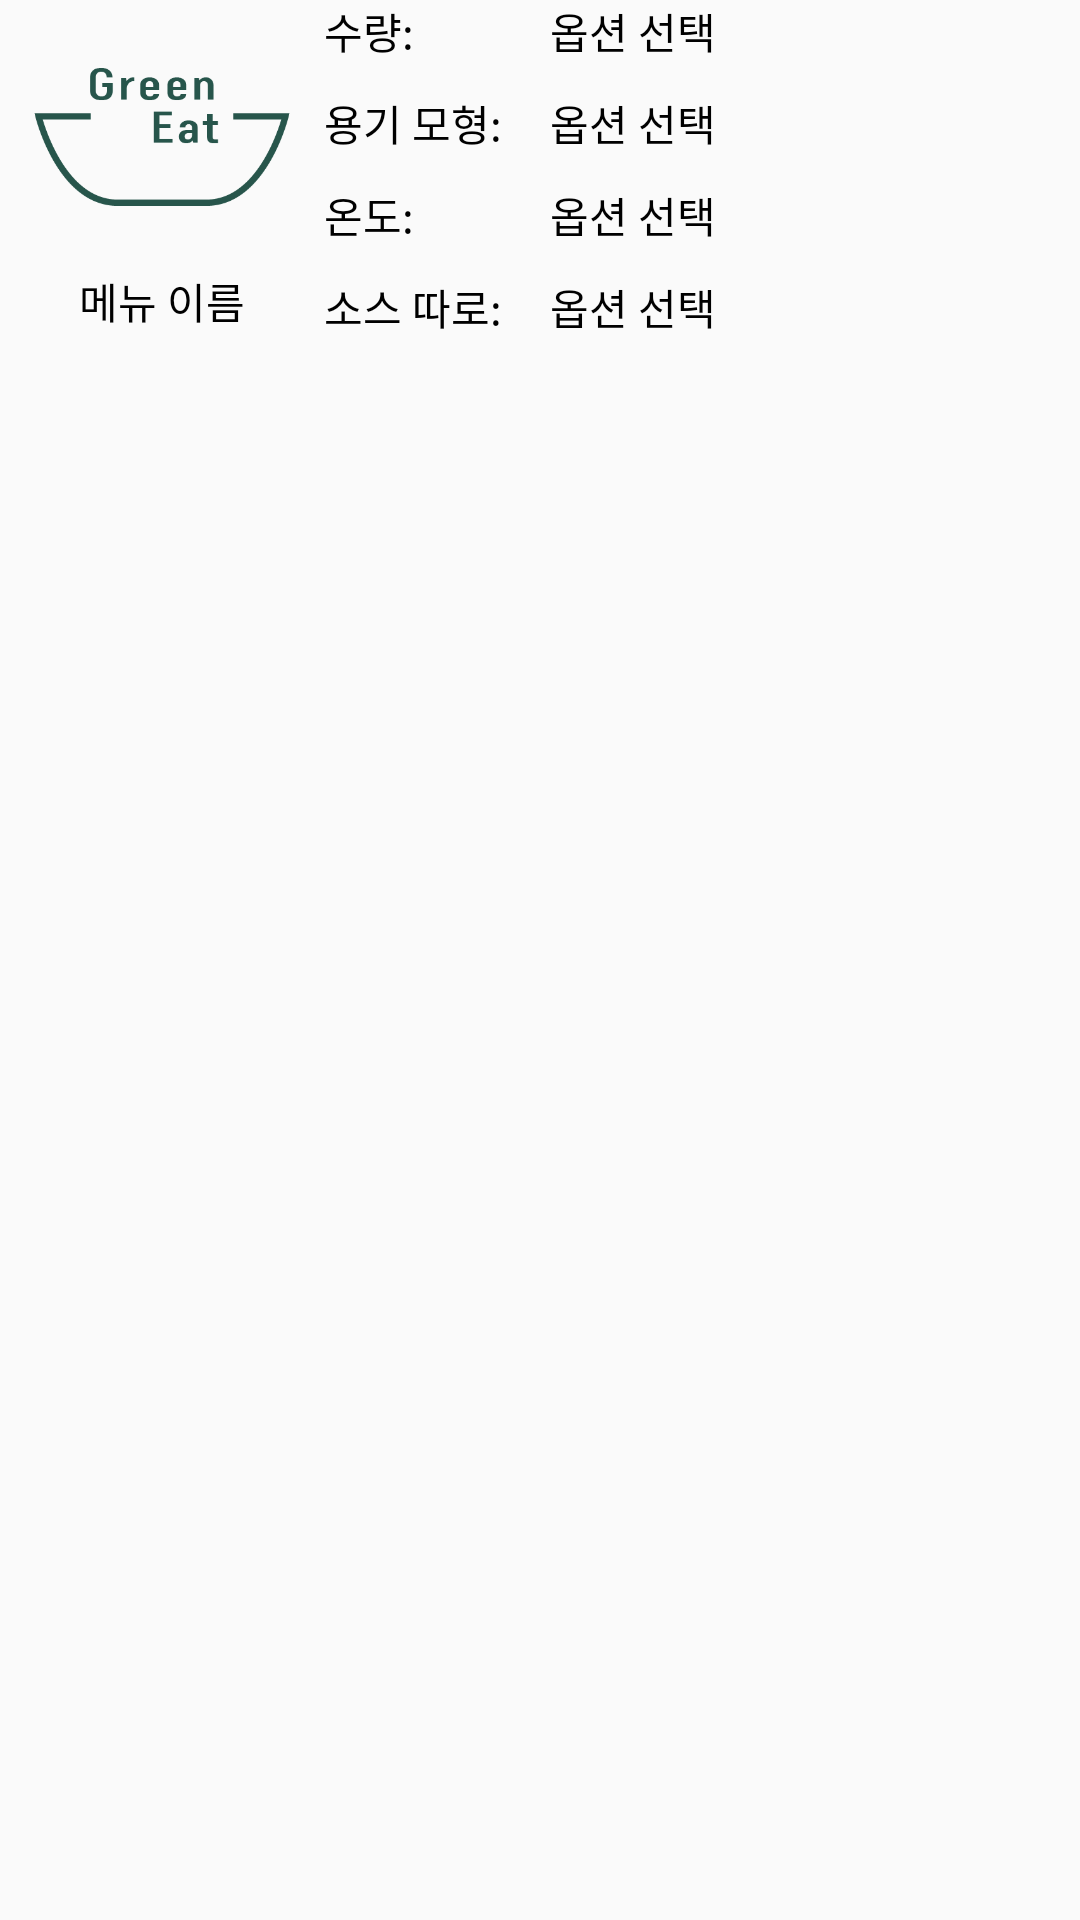

Produce the Android XML layout that renders to this screen, including the resource entries it uses.
<!-- AndroidManifest.xml: application theme AppTheme -->
<!-- res/layout/bowl_recommend.xml -->
<?xml version="1.0" encoding="utf-8"?>
<ScrollView android:layout_width="match_parent"
    android:layout_height="match_parent"
    android:layout_marginTop="20dp"
    xmlns:android="http://schemas.android.com/apk/res/android"
    xmlns:app="http://schemas.android.com/apk/res-auto">
    <LinearLayout
        android:layout_width="match_parent"
        android:layout_height="match_parent"
        android:orientation="vertical">
        <LinearLayout
            android:layout_width="match_parent"
            android:layout_height="match_parent"
            android:orientation="horizontal"
            android:weightSum="10">
            <LinearLayout
                android:layout_width="0dp"
                android:layout_height="wrap_content"
                android:layout_weight="3"
                android:orientation="vertical">
                <ImageView
                    android:layout_width="match_parent"
                    android:layout_height="90dp"
                    android:src="@drawable/logo"
                    android:scaleType="centerCrop"/>
                <TextView
                    android:id="@+id/menu_name"
                    android:layout_width="match_parent"
                    android:layout_height="wrap_content"
                    android:text="메뉴 이름"
                    android:textColor="#000000"
                    android:gravity="center"/>
            </LinearLayout>
            <LinearLayout
                android:layout_width="0dp"
                android:layout_height="wrap_content"
                android:layout_weight="7"
                android:orientation="vertical">
                <LinearLayout
                    android:layout_width="match_parent"
                    android:layout_height="wrap_content"
                    android:orientation="horizontal"
                    android:layout_marginBottom="10dp"
                    android:weightSum="10">
                    <TextView
                        android:layout_width="0dp"
                        android:layout_height="wrap_content"
                        android:layout_weight="3"
                        android:text="수량: "
                        android:textColor="#000000"/>
                    <TextView
                        android:id="@+id/select_number"
                        android:layout_width="0dp"
                        android:layout_height="wrap_content"
                        android:layout_weight="7"
                        android:text="옵션 선택"
                        android:textColor="#000000"
                        android:clickable="true"/>
                </LinearLayout>
                <LinearLayout
                    android:layout_width="match_parent"
                    android:layout_height="wrap_content"
                    android:orientation="horizontal"
                    android:layout_marginBottom="10dp"
                    android:weightSum="10">
                    <TextView
                        android:layout_width="0dp"
                        android:layout_height="wrap_content"
                        android:layout_weight="3"
                        android:text="용기 모형: "
                        android:textColor="#000000"/>
                    <TextView
                        android:id="@+id/select_shape"
                        android:layout_width="0dp"
                        android:layout_height="wrap_content"
                        android:layout_weight="7"
                        android:text="옵션 선택"
                        android:textColor="#000000"
                        android:clickable="true"/>
                </LinearLayout>
                <LinearLayout
                    android:layout_width="match_parent"
                    android:layout_height="wrap_content"
                    android:orientation="horizontal"
                    android:layout_marginBottom="10dp"
                    android:weightSum="10">
                    <TextView
                        android:layout_width="0dp"
                        android:layout_height="wrap_content"
                        android:layout_weight="3"
                        android:text="온도: "
                        android:textColor="#000000"/>
                    <TextView
                        android:id="@+id/select_tempature"
                        android:layout_width="0dp"
                        android:layout_height="wrap_content"
                        android:layout_weight="7"
                        android:text="옵션 선택"
                        android:textColor="#000000"
                        android:clickable="true"/>
                </LinearLayout>
                <androidx.cardview.widget.CardView
                    android:id="@+id/menu_bowl_recommend_carview"
                    android:layout_width="match_parent"
                    android:layout_height="wrap_content"
                    app:cardUseCompatPadding="true"
                    app:cardElevation="3dp"
                    android:visibility="gone">
                    <TextView
                        android:id="@+id/menu_bowl_recommend"
                        android:layout_width="match_parent"
                        android:layout_height="wrap_content"
                        android:textColor="#000000"
                        android:visibility="gone"/>
                </androidx.cardview.widget.CardView>

                <LinearLayout
                    android:layout_width="match_parent"
                    android:layout_height="wrap_content"
                    android:orientation="horizontal"
                    android:layout_marginBottom="10dp"
                    android:weightSum="10">
                    <TextView
                        android:layout_width="0dp"
                        android:layout_height="wrap_content"
                        android:layout_weight="3"
                        android:text="소스 따로: "
                        android:textColor="#000000"/>
                    <TextView
                        android:id="@+id/select_sauce"
                        android:layout_width="0dp"
                        android:layout_height="wrap_content"
                        android:layout_weight="7"
                        android:text="옵션 선택"
                        android:textColor="#000000"
                        android:clickable="true"/>
                </LinearLayout>
                <androidx.cardview.widget.CardView
                    android:id="@+id/menu_sauce_bowl_recommend_cardview"
                    android:layout_width="match_parent"
                    android:layout_height="wrap_content"
                    app:cardUseCompatPadding="true"
                    app:cardElevation="3dp"
                    android:visibility="gone">
                    <TextView
                        android:id="@+id/menu_sauce_bowl_recommend"
                        android:layout_width="match_parent"
                        android:layout_height="wrap_content"
                        android:textColor="#000000"
                        android:visibility="gone"/>
                </androidx.cardview.widget.CardView>
            </LinearLayout>
        </LinearLayout>
    </LinearLayout>
</ScrollView>
<!-- resources referenced by this layout -->
<resources>
  <!-- drawable logo: png bitmap (drawable, 7297 bytes) -->
  <style name="AppTheme" parent="Theme.AppCompat.Light.DarkActionBar">
          
          <item name="colorPrimary">@color/colorPrimary</item>
          <item name="colorPrimaryDark">@color/colorPrimaryDark</item>
          <item name="colorAccent">@color/colorAccent</item>
          
          <item name="windowActionBar">false</item>
          <item name="windowNoTitle">true</item>
      </style>
  <!-- not gathered from this repository: default colours our renderer supplied (Android Studio template values) -->
  <color name="colorPrimary">#FF6200EE</color>
  <color name="colorPrimaryDark">#FF3700B3</color>
  <color name="colorAccent">#FF03DAC5</color>
</resources>
